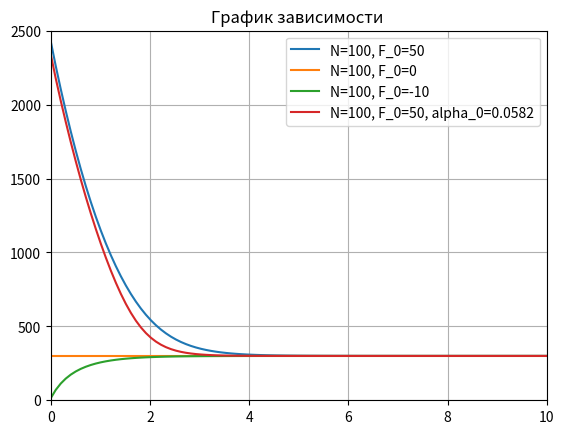

Write Python code to recreate this figure.
import math
from typing import List


a1 = 0.0134
b1 = 1
c1 = 4.35e-4
m1 = 1
R = 0.5

alpha_0 = 1.94e-2
delta = 1.5e3
gamma = 0.2e-2

l = 10
T_0 = 300
F_0 = 50

relax_factor = 0.125
eps = 1e-6

def alpha(T: float) -> float:
    return alpha_0 * (T / delta - 1) ** 4 + gamma

def k(T: float) -> float:
    return a1 * (b1 + c1 * T ** m1)

def p(T: float) -> float:
    return 2 / R * alpha(T)

def f(T: float) -> float:
    return 2 * T_0 / R * alpha(T)

def alpha_prime(T: float) -> float:
    return 4 * alpha_0 / delta * (T / delta - 1) ** 3

def k_prime(T: float) -> float:
    return a1 * c1 * m1 * T ** (m1 - 1)

def p_prime(T: float) -> float:
    return 2 / R * alpha_prime(T)

def f_prime(T: float) -> float:
    return 2 * T_0 / R * alpha_prime(T)

def solve_schema(A: List, B: List, C: List, D: List):
    N = len(A) - 1
    ksi = [0, C[0] / B[0]]
    eta = [0, D[0] / B[0]]
    for n in range(1, N + 1):
        div = (B[n] - A[n] * ksi[n])
        ksi.append(C[n] / div)
        eta.append((D[n] + A[n] * eta[n]) / div)
    X = [None] * (N + 1)
    X[N] = (D[N] + A[N] * eta[N]) / (B[N] - A[N] * ksi[N])
    for n in range(N-1, -1, -1):
        X[n] = ksi[n+1] * X[n+1] + eta[n+1]
    return X

def get_max_diff(X1: List, X2: List) -> float:
    return max(abs((x1 - x2) / x1) for x1, x2 in zip(X1, X2))

# Релаксация для минимизации скачков, если результат сильно отличается от предыдущей итерации
def relax(X1: List, X2: List, factor: float) -> List:
    return [x1 + factor * (x2 - x1) for x1, x2 in zip(X1, X2)]

def solve(N: int):
    h = l / (N - 1)
    h2 = h * h
    X = [i * h for i in range(N)]
    T = [T_0] * N

    max_diff = math.inf
    iterations = 0
    max_iterations = 500
    while max_diff > eps and iterations < max_iterations:
        k_arr = tuple(map(k, T))
        p_arr = tuple(map(p, T))
        f_arr = tuple(map(f, T))
        k_pr_arr = tuple(map(k_prime, T))
        p_pr_arr = tuple(map(p_prime, T))
        f_pr_arr = tuple(map(f_prime, T))

        C0 = 0.5 * (k_arr[0] + k_arr[1])
        B0 = C0 + p_arr[0] * h2
        D0 = f_arr[0] * h2 + F_0 * h

        AN = 0.5 * (k_arr[-2] + k_arr[-1])
        BN = AN + p_arr[-1] * h2 + alpha(T[-1]) * h
        DN = f_arr[-1] * h2 + alpha(T[-1]) * T_0 * h

        A = [0] + [0.5 * (k_arr[i-1] + k_arr[i]) for i in range(1, N-1)] + [AN]
        C = [C0] + [0.5 * (k_arr[i] + k_arr[i+1]) for i in range(1, N-1)] + [0]
        B = [B0] + [A[i] + C[i] + p_arr[i] * h2 for i in range(1, N-1)] + [BN]
        D = [D0] + [f_arr[i] * h2 for i in range(1, N-1)] + [DN]

        Bp0 = B0 + (0.5 * k_pr_arr[0] + p_pr_arr[0] * h2) * T[0] + 0.5 * k_pr_arr[0] * T[1] + f_pr_arr[0] * h2
        Cp0 = C0 + 0.5 * k_pr_arr[1] * (T[1] - T[0])
        Dp0 = -B0 * T[0] + C0 * T[1] + D0

        ApN = AN + 0.5 * k_pr_arr[-2] * (T[-2] - T[-1])
        BpN = BN + (k_pr_arr[-1] + p_pr_arr[-1] * h2) * T[-1] + 0.5 * k_pr_arr[-1] * T[-2] + f_pr_arr[-1] * h2
        DpN = AN * T[-2] - BN * T[-1] + DN

        A_prime = [0] + [A[i] + 0.5 * k_pr_arr[i-1] * (T[i-1] - T[i]) for i in range(1, N-1)] + [ApN]
        B_prime = [Bp0] + [B[i] + (k_pr_arr[i] + p_pr_arr[i] * h2) * T[i] + 0.5 * k_pr_arr[i] * (T[i-1] + T[i+1]) + f_pr_arr[i] * h2 for i in range(1, N-1)] + [BpN]
        C_prime = [Cp0] + [C[i] + 0.5 * k_pr_arr[i+1] * (T[i+1] - T[i]) for i in range(1, N-1)] + [0]
        D_prime = [Dp0] + [A[i] * T[i-1] - B[i] * T[i] + C[i] * T[i+1] + D[i] for i in range(1, N-1)] + [DpN]

        delta_T = solve_schema(A_prime, B_prime, C_prime, D_prime)
        next_T = [T[i] + delta_T[i] for i in range(N)]
        max_diff = get_max_diff(T, next_T)
        T = relax(T, next_T, relax_factor)
        iterations += 1

    return X, T


if __name__ == "__main__":
    import matplotlib.pyplot as plt

    N = 100
    for F_0 in (50, 0, -10):
        X, T = solve(N)
        plt.plot(X, T, label=f"N={N}, F_0={F_0}")

    alpha_0 *= 3

    F_0 = 50
    X, T = solve(N)
    plt.plot(X, T, label=f"N={N}, F_0={F_0}, alpha_0={alpha_0}")

    plt.title("График зависимости ")
    plt.xlim(0, l)
    plt.ylim(0, 2500)
    plt.grid()
    plt.legend()
    plt.show()
